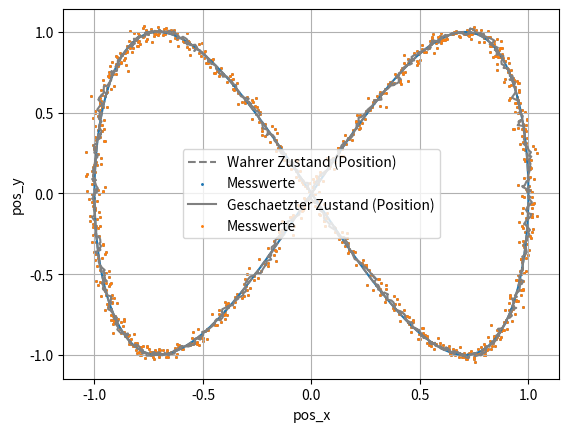
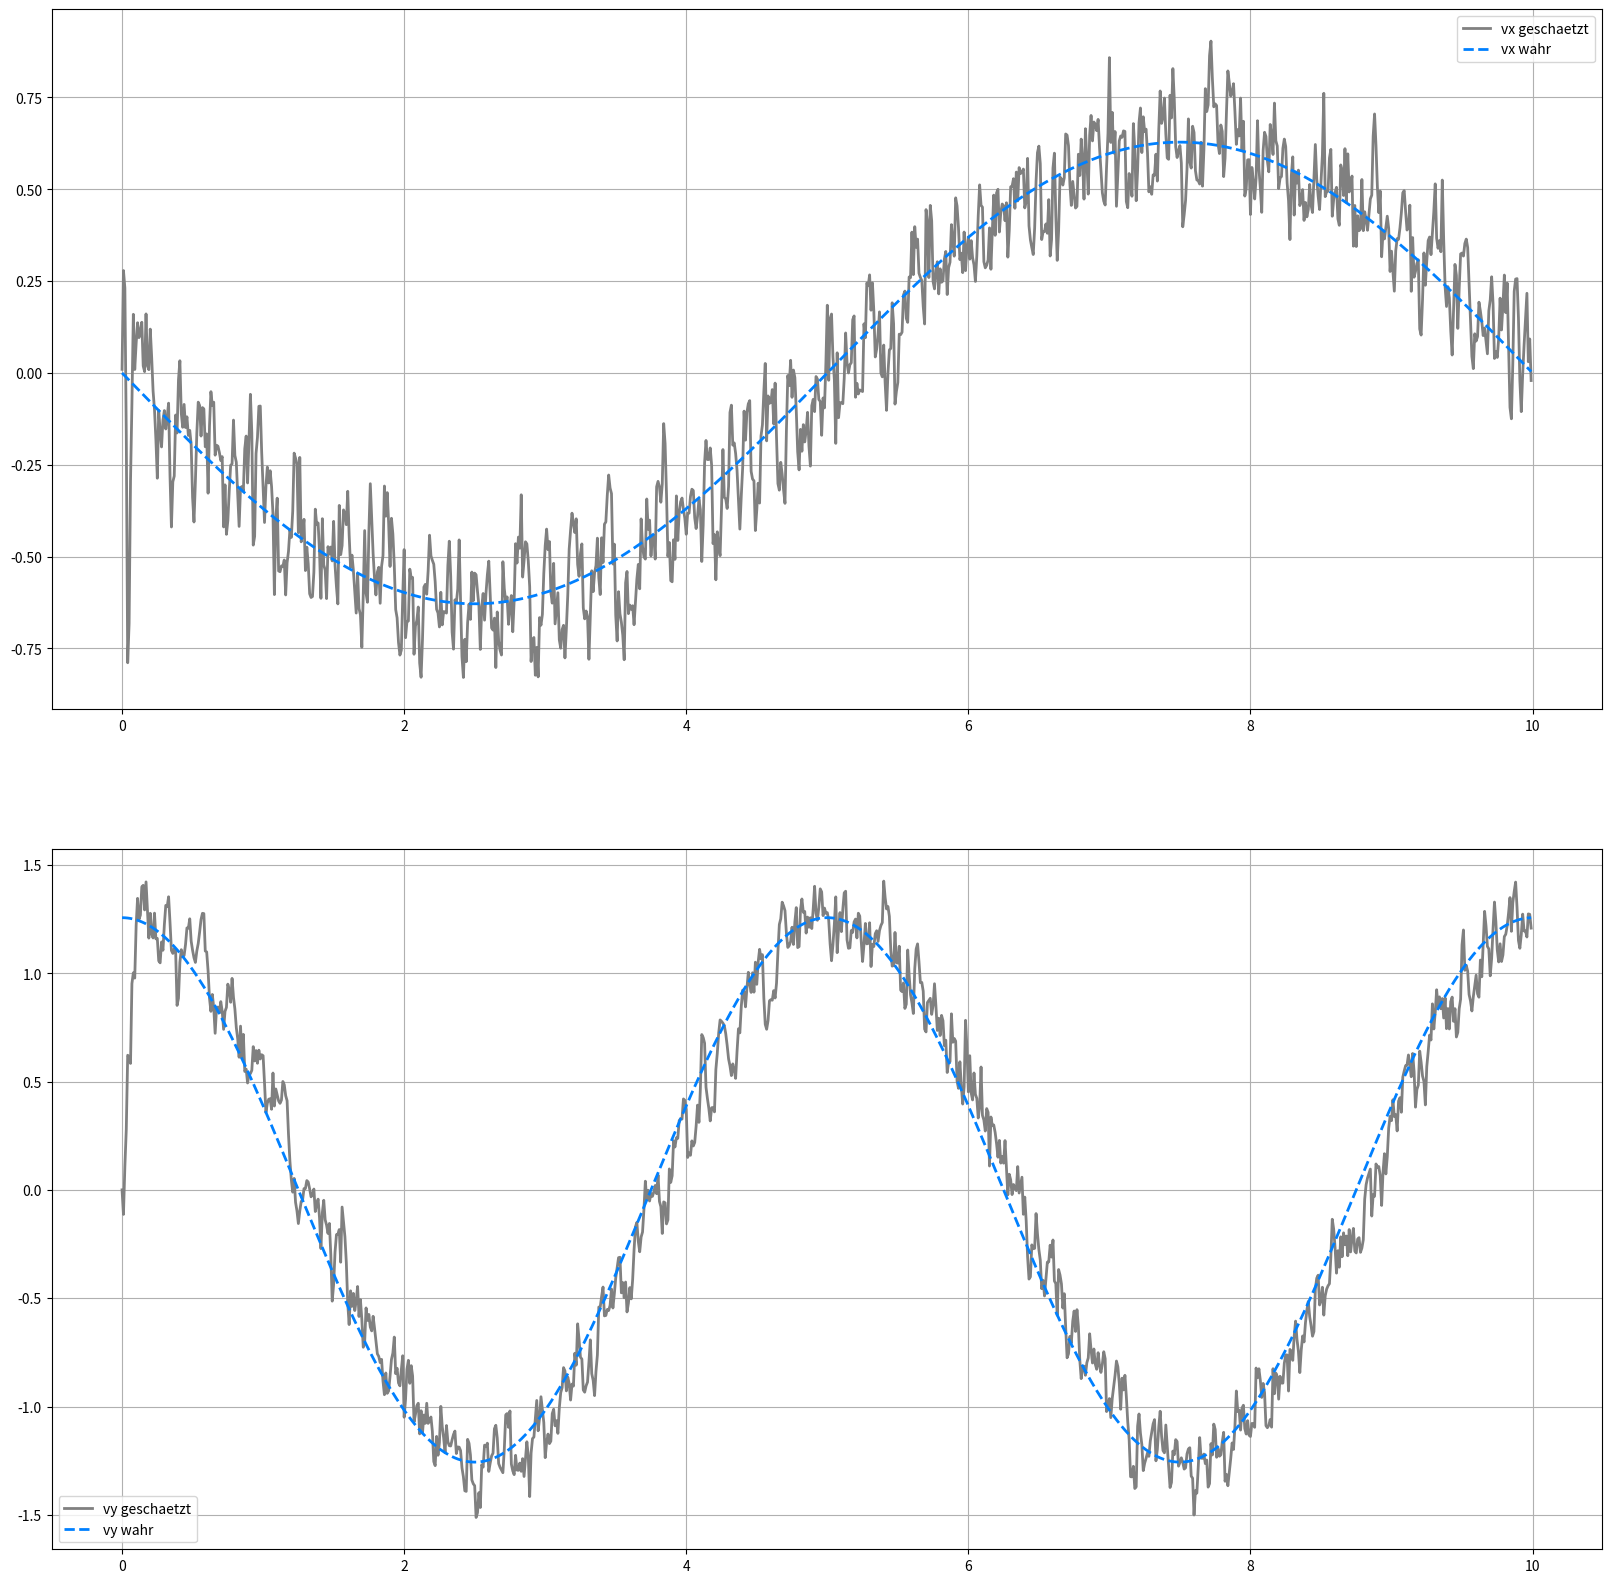
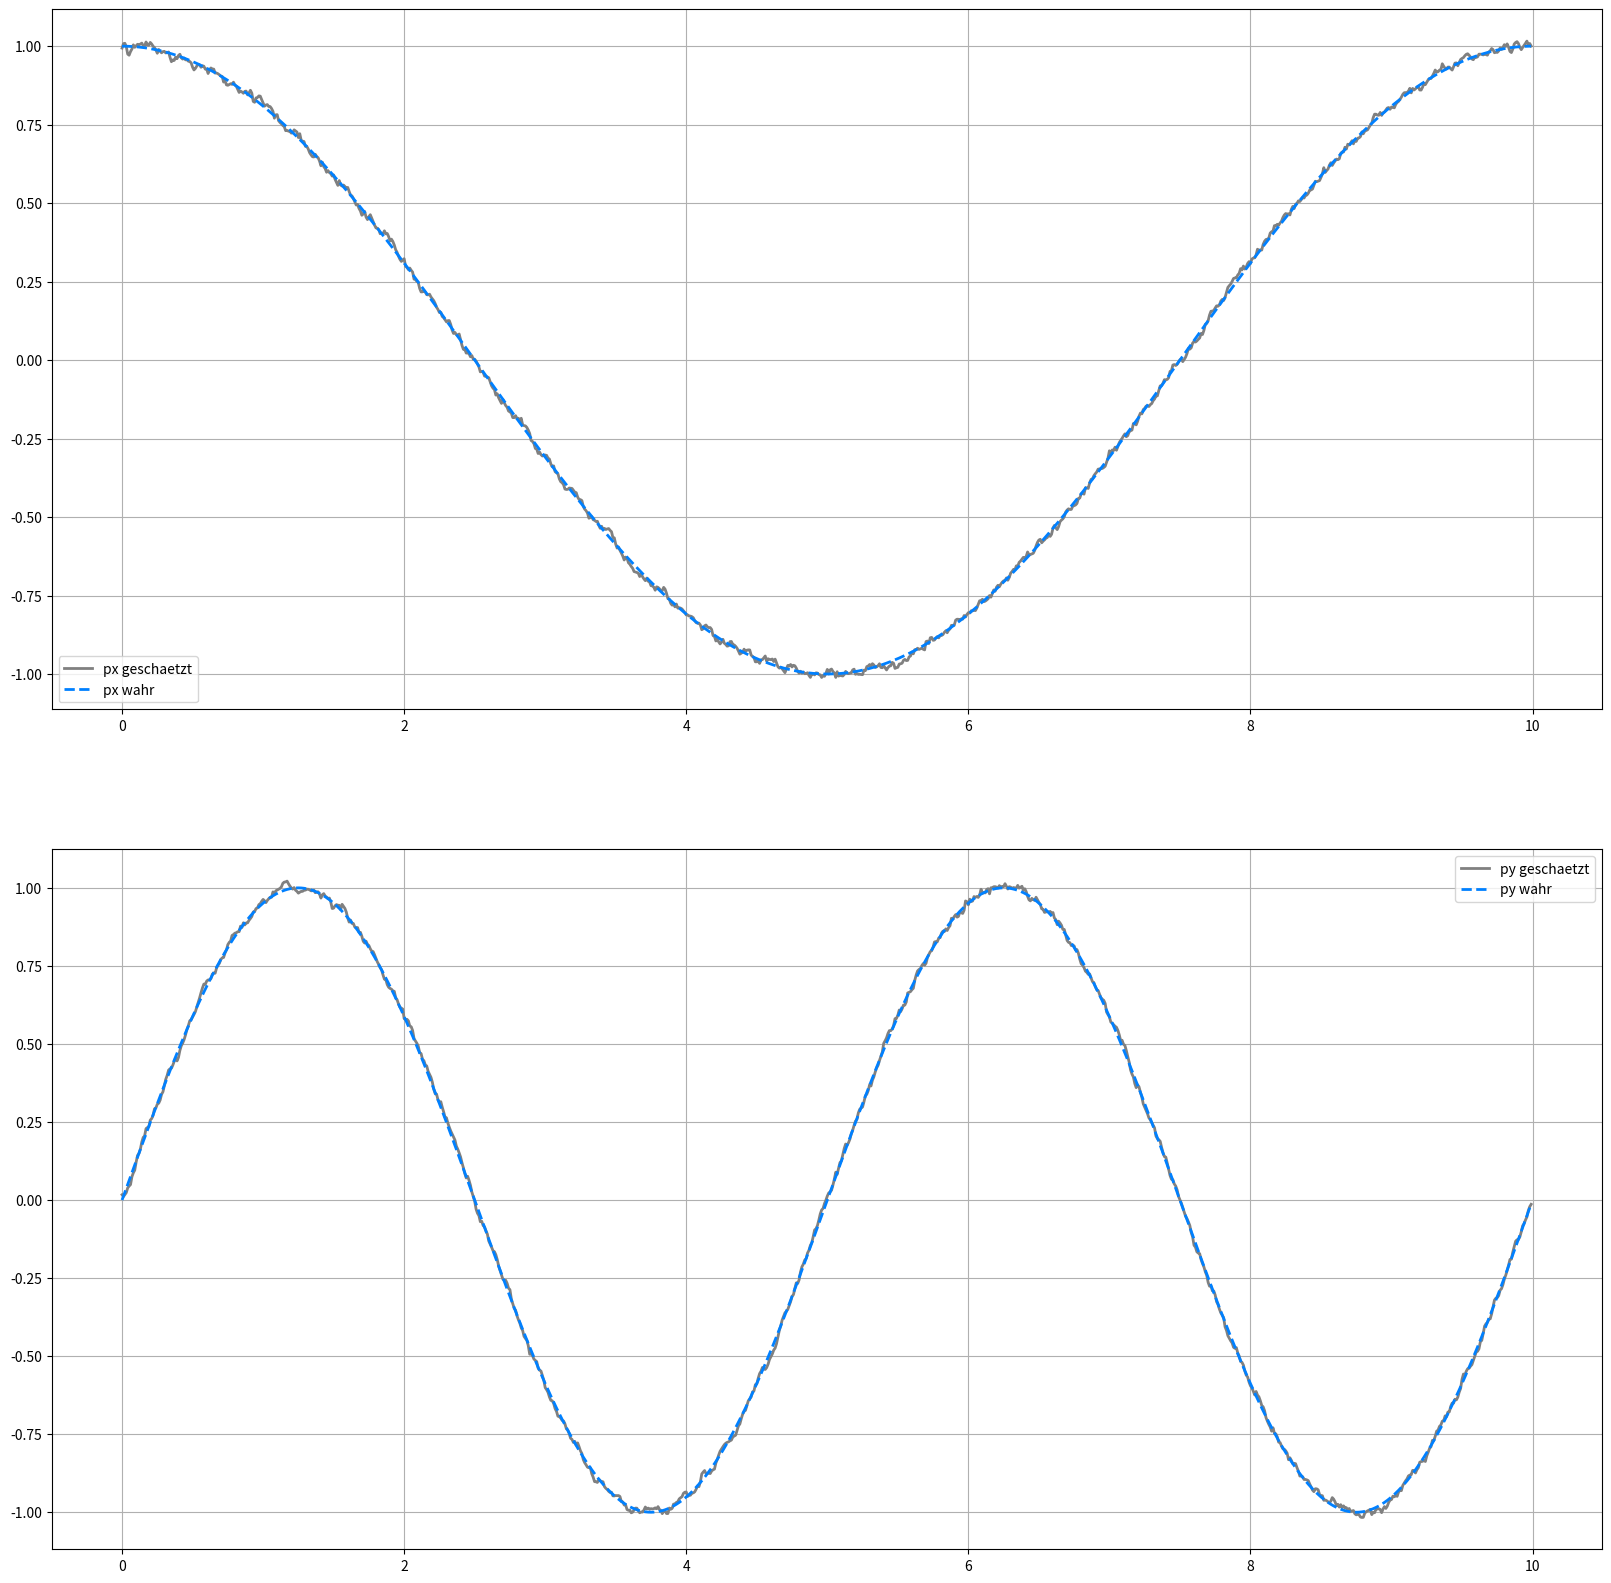
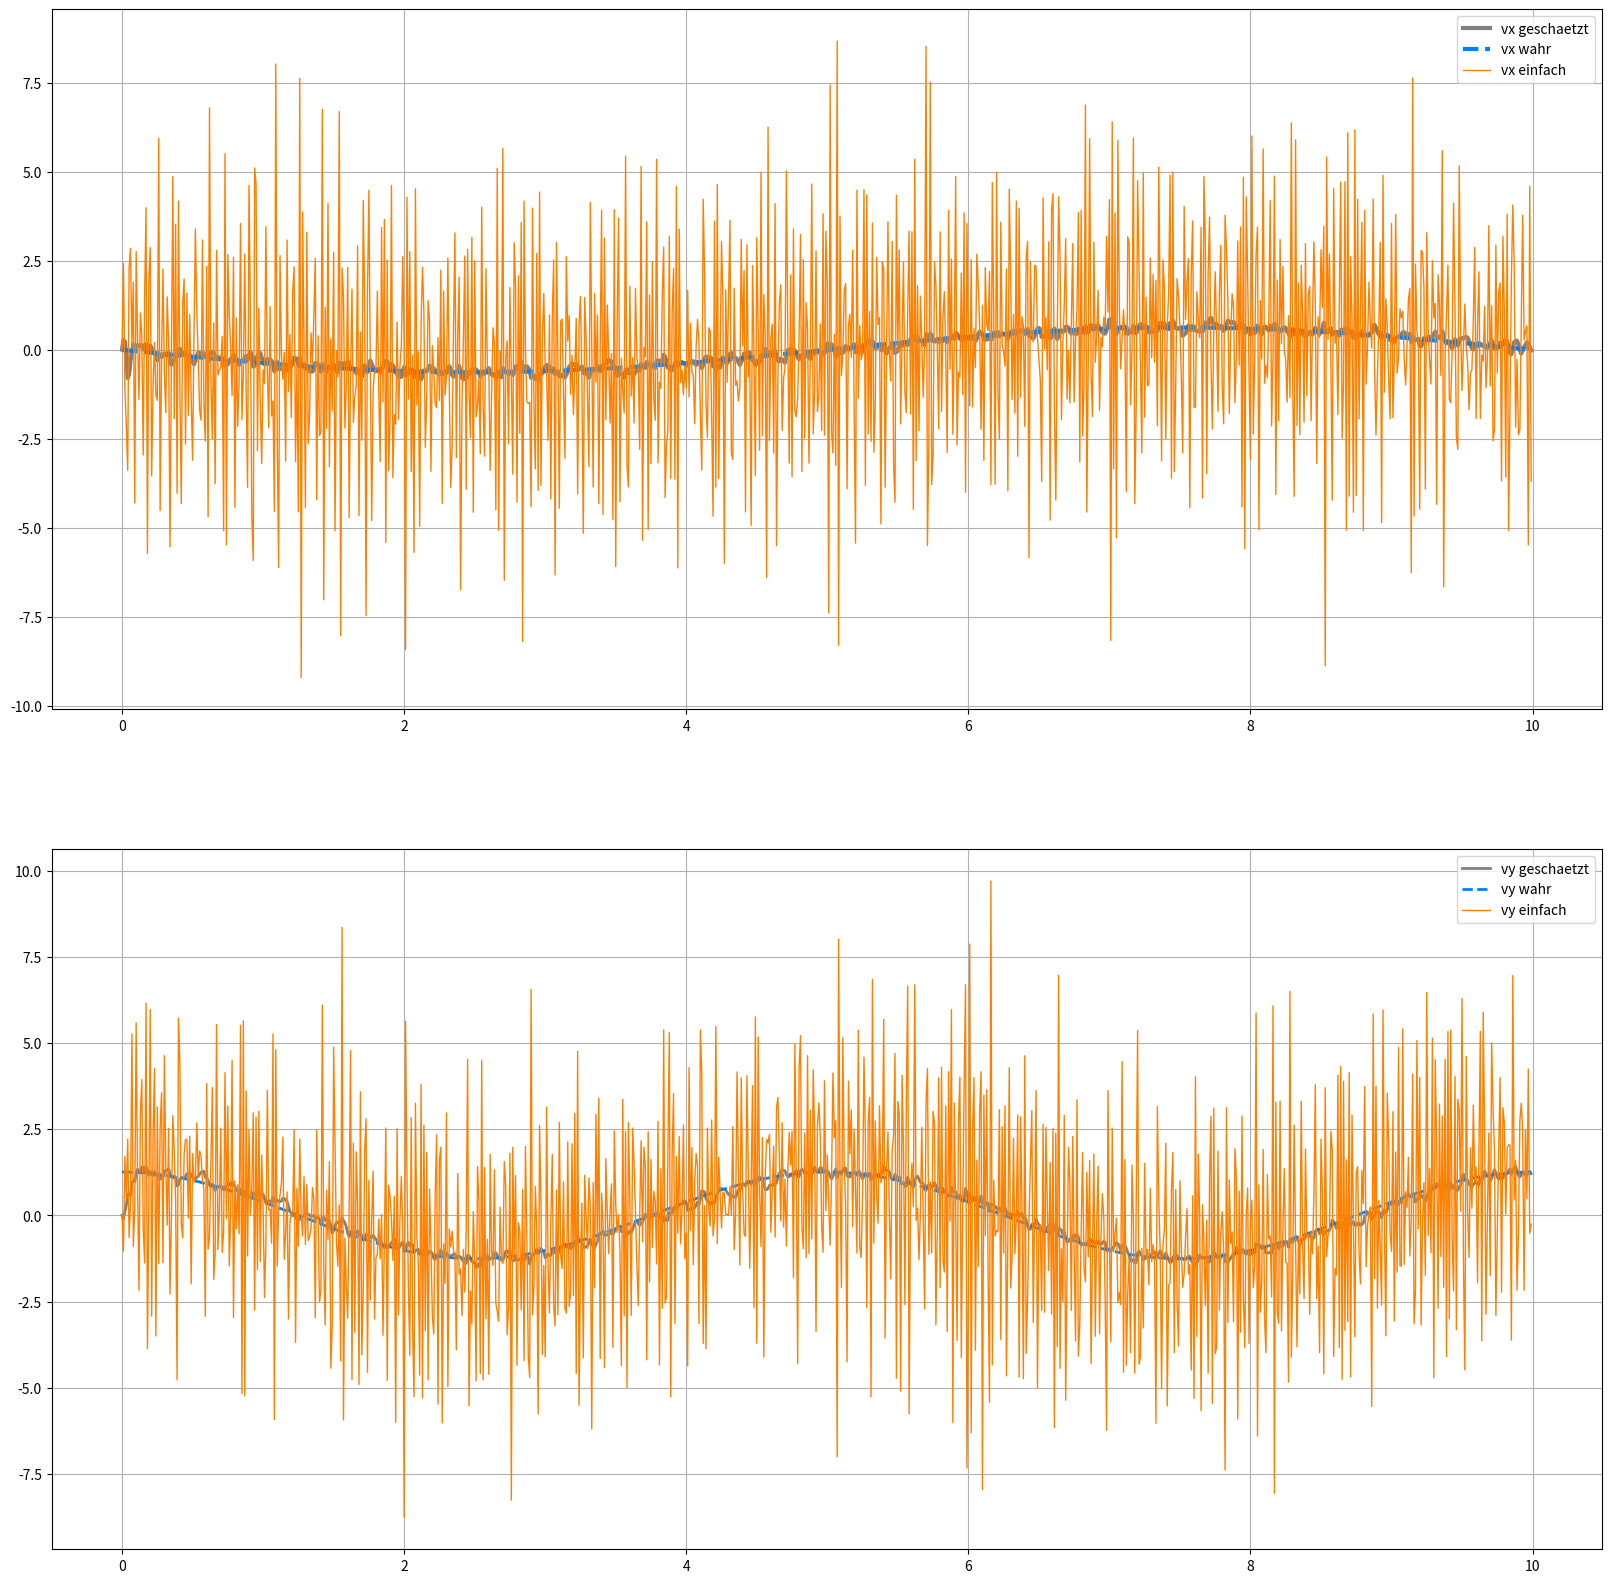

The script that saved these images, in order:
# Pakete
import numpy as np
import matplotlib.pyplot as plt
from scipy.stats import multivariate_normal

%matplotlib inline

# Gesamtdauer
T = 10

true_state = {}
true_state['step_size'] = 0.01
# 0 bis 10 Sekunden
true_state['t'] = np.arange(0, 10.0, true_state['step_size'])

# Frequenz
omega = 2*np.pi/T

# Position
true_state['pos_x'] = np.cos(omega*true_state['t'])
true_state['pos_y'] = np.sin(2.0*omega*true_state['t'])
# Geschwindigkeit
true_state['vel_x'] = -omega*np.sin(omega*true_state['t'])
true_state['vel_y'] = 2*omega*np.cos(2*omega*true_state['t'])
true_state['x'] = np.column_stack((true_state['pos_x'], true_state['pos_y'], true_state['vel_x'], true_state['vel_y']))

plt.plot(true_state['pos_x'], true_state['pos_y'])
plt.grid(True)
plt.xlabel('pos_x')
plt.ylabel('pos_y')
plt.show()

R = 0.02**2 * np.eye(2)
# R = 0.002**2 * np.eye(2)
print(f'Kovarianzmatrix R des Messrauschens:\n{R}')

measurement_noise = { 'mean': np.array([0.0, 0.0]), 'cov': R }
measurement_noise_distribution = multivariate_normal(mean=measurement_noise['mean'], cov=measurement_noise['cov'])

N = len(true_state['t'])

measurement_signal = {}
measurement_signal['t'] = true_state['t']
measurement_signal['y'] = true_state['x'][:,:2] + measurement_noise_distribution.rvs(N)

plt.plot(true_state['x'][:,0], true_state['x'][:,1], '--', color=[0.5,0.5,0.5], label='Wahrer Zustand (Position)')
plt.scatter(measurement_signal['y'][:,0], measurement_signal['y'][:,1], s=1.2, label='Messwerte')
plt.grid(True)
plt.legend()
plt.xlabel('pos_x')
plt.ylabel('pos_y')
plt.show()

kalman_filter = {}
kalman_filter['step_size'] = true_state['step_size']
kalman_filter['R'] = measurement_noise['cov']
# kalman_filter['Q'] = 0.05**2 * np.eye(4)
kalman_filter['Q'] = np.diag([0.005**2, 0.005**2, 0.1**2, 0.1**2])
print(kalman_filter['Q'])
kalman_filter['A'] = np.zeros((4,4),dtype=float)
kalman_filter['A'][0,2] = 1.0
kalman_filter['A'][1,3] = 1.0
kalman_filter['F'] = np.eye(4) + kalman_filter['step_size']*kalman_filter['A']
kalman_filter['C'] = np.array([[1.0,0,0,0], [0,1.0,0,0]])

# Praediktion
def prediction(x_dach, P, kf_params):
    F, Q = kf_params['F'], kf_params['Q']
    x_dach_priori = np.dot(F, x_dach)
    P_priori = np.linalg.multi_dot((F, P, F.T)) + kf_params['Q']
    return x_dach_priori, P_priori
    
    
# Korrektur
def correction(y, x_dach_priori, P_priori, kf_params):
    C, R = kf_params['C'], kf_params['R']
    y_expected = np.dot(C, x_dach_priori)
    innovation = y - y_expected
    
    S = np.linalg.multi_dot((C, P_priori, C.T)) + R
    S_inv = np.linalg.inv(S)
    
    # Berechnung der Kalman Verstaerkung
    K = np.linalg.multi_dot((P_priori, C.T, S_inv))
    
    x_dach_posteriori = x_dach_priori + np.dot(K, innovation)
    P_posteriori = np.dot(np.eye(4) - np.dot(K, C), P_priori)
    
    return x_dach_posteriori, P_posteriori

# Durchfuehrung der Zustandsschaetzung
estimated_state = {}
estimated_state['t'] = true_state['t']
estimated_state['x'] = np.zeros(true_state['x'].shape)

# Initialer Schaetzwert
x_dach = np.array([0.0, 0.0, 0.0, 0.0])
P = np.eye(4)

print(f'x_dach_0=\n{x_dach}')

for idx in range(N):
    # Messung abgreifen -- wir kommen nur an die Messung, nicht an den wahren Zustand.
    y = measurement_signal['y'][idx]
    x_dach_priori, P_priori = prediction(x_dach, P, kalman_filter)
    x_dach_posteriori, P_posteriori = correction(y, x_dach_priori, P_priori, kalman_filter)
    x_dach, P = x_dach_posteriori, P_posteriori
    estimated_state['x'][idx] = x_dach

# Ergebnisse anzeigen

plt.plot(estimated_state['x'][:,0], estimated_state['x'][:,1], '-', color=[0.5,0.5,0.5], label='Geschaetzter Zustand (Position)')
plt.scatter(measurement_signal['y'][:,0], measurement_signal['y'][:,1], s=1.2, label='Messwerte')
plt.grid(True)
plt.legend()
plt.show()

# Vergleich der Geschwindigkeiten

fig = plt.figure(figsize=(20,20))
ax = fig.add_subplot(2,1,1)
ax.plot(estimated_state['t'], estimated_state['x'][:,2], '-', color=[0.5,0.5,0.5], label='vx geschaetzt', linewidth=2)
ax.plot(true_state['t'], true_state['x'][:,2], '--', color=[0.0,0.5,1.0], label='vx wahr', linewidth=2)
ax.grid(True)
ax.legend()

ax = fig.add_subplot(2,1,2)
ax.plot(estimated_state['t'], estimated_state['x'][:,3], '-', color=[0.5,0.5,0.5], label='vy geschaetzt', linewidth=2)
ax.plot(true_state['t'], true_state['x'][:,3], '--', color=[0.0,0.5,1.0], label='vy wahr', linewidth=2)
ax.grid(True)
plt.legend()

plt.show()

# Vergleich der Positionen

fig = plt.figure(figsize=(20,20))
ax = fig.add_subplot(2,1,1)
ax.plot(estimated_state['t'], estimated_state['x'][:,0], '-', color=[0.5,0.5,0.5], label='px geschaetzt', linewidth=2)
ax.plot(true_state['t'], true_state['x'][:,0], '--', color=[0.0,0.5,1.0], label='px wahr', linewidth=2)
ax.grid(True)
ax.legend()

ax = fig.add_subplot(2,1,2)
ax.plot(estimated_state['t'], estimated_state['x'][:,1], '-', color=[0.5,0.5,0.5], label='py geschaetzt', linewidth=2)
ax.plot(true_state['t'], true_state['x'][:,1], '--', color=[0.0,0.5,1.0], label='py wahr', linewidth=2)
ax.grid(True)
plt.legend()

plt.show()

# Vergleich mit Geschwindigkeitsschaetzung durch Differenzenbildung.
# (Neue Position minus alte Position).

vx_via_diff = np.diff(measurement_signal['y'][:,0]) / true_state['step_size']
vx_via_diff = np.concatenate((np.zeros((1,)), vx_via_diff))

vy_via_diff = np.diff(measurement_signal['y'][:,1]) / true_state['step_size']
vy_via_diff = np.concatenate((np.zeros((1,)), vy_via_diff))

fig = plt.figure(figsize=(20,20))
ax = fig.add_subplot(2,1,1)
ax.plot(estimated_state['t'], estimated_state['x'][:,2], '-', color=[0.5,0.5,0.5], label='vx geschaetzt', linewidth=3)
ax.plot(true_state['t'], true_state['x'][:,2], '--', color=[0.0,0.5,1.0], label='vx wahr', linewidth=3)
ax.plot(estimated_state['t'], vx_via_diff, '-', color=[1.0,0.5,0.0], label='vx einfach', linewidth=1)
ax.grid(True)
ax.legend()

ax = fig.add_subplot(2,1,2)
ax.plot(estimated_state['t'], estimated_state['x'][:,3], '-', color=[0.5,0.5,0.5], label='vy geschaetzt', linewidth=2)
ax.plot(true_state['t'], true_state['x'][:,3], '--', color=[0.0,0.5,1.0], label='vy wahr', linewidth=2)
ax.plot(estimated_state['t'], vy_via_diff, '-', color=[1.0,0.5,0.0], label='vy einfach', linewidth=1)
ax.grid(True)
plt.legend()

plt.show()

